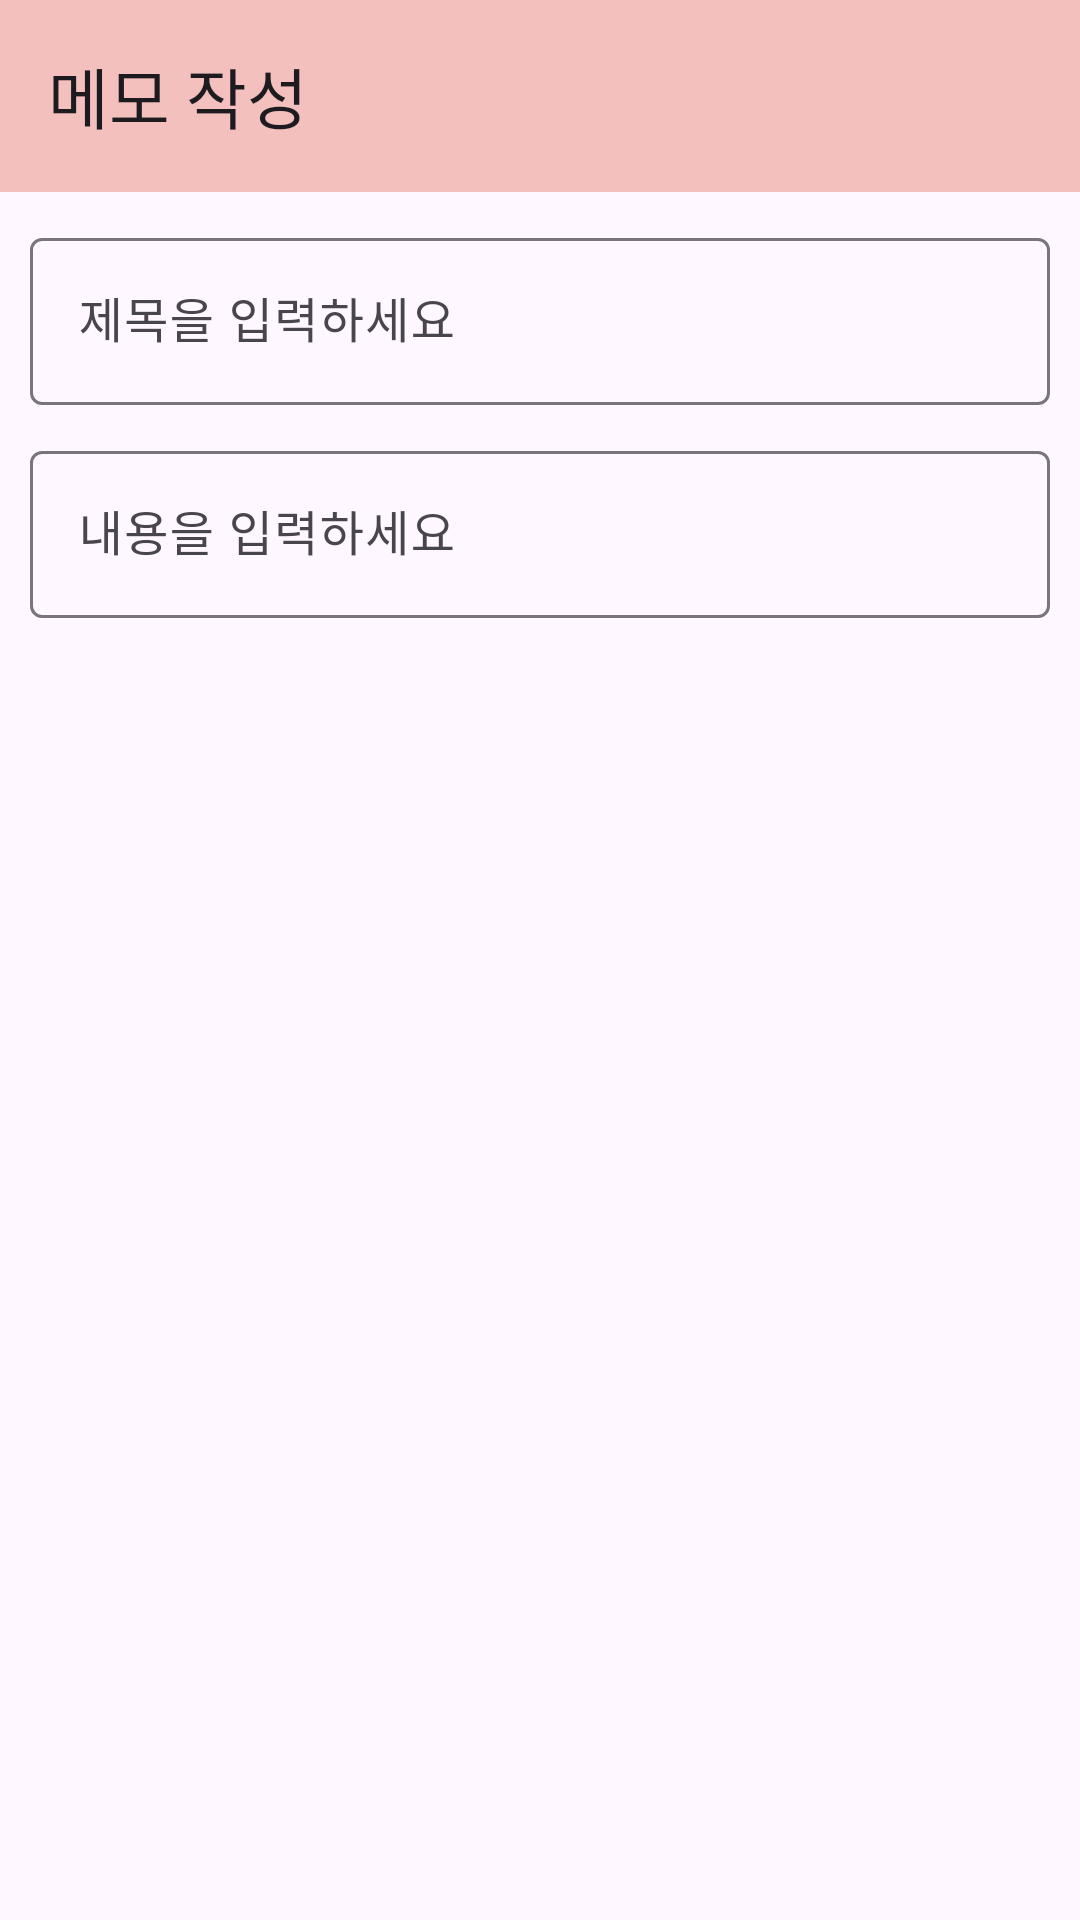

Reconstruct the res/layout file that produces this screen, plus the resources it refers to.
<!-- AndroidManifest.xml: application theme Theme.HW_MemoApplication -->
<!-- res/layout/activity_input.xml -->
<?xml version="1.0" encoding="utf-8"?>
<androidx.constraintlayout.widget.ConstraintLayout xmlns:android="http://schemas.android.com/apk/res/android"
    xmlns:app="http://schemas.android.com/apk/res-auto"
    xmlns:tools="http://schemas.android.com/tools"
    android:layout_width="match_parent"
    android:layout_height="match_parent"
    tools:context=".InputActivity">

    <com.google.android.material.appbar.MaterialToolbar
        android:id="@+id/input_toolbar"
        android:layout_width="match_parent"
        android:layout_height="wrap_content"
        android:background="?attr/colorPrimary"
        android:minHeight="?attr/actionBarSize"
        android:theme="?attr/actionBarTheme"
        app:layout_constraintEnd_toEndOf="parent"
        app:layout_constraintStart_toStartOf="parent"
        app:layout_constraintTop_toTopOf="parent"
        app:title="메모 작성" />

    <com.google.android.material.textfield.TextInputLayout
        android:id="@+id/input_title_edit_layout"
        android:layout_width="match_parent"
        android:layout_height="wrap_content"
        android:layout_margin="10dp"
        android:hint="제목을 입력하세요"
        app:endIconMode="clear_text"
        app:layout_constraintEnd_toEndOf="parent"
        app:layout_constraintStart_toStartOf="parent"
        app:layout_constraintTop_toBottomOf="@id/input_toolbar">

        <com.google.android.material.textfield.TextInputEditText
            android:id="@+id/input_title_edit"
            android:layout_width="match_parent"
            android:layout_height="wrap_content"
            android:inputType="text" />
    </com.google.android.material.textfield.TextInputLayout>

    <com.google.android.material.textfield.TextInputLayout
        android:layout_width="match_parent"
        android:layout_height="wrap_content"
        android:layout_margin="10dp"
        android:hint="내용을 입력하세요"
        app:endIconMode="clear_text"
        app:layout_constraintEnd_toEndOf="parent"
        app:layout_constraintStart_toStartOf="parent"
        app:layout_constraintTop_toBottomOf="@+id/input_title_edit_layout">

        <com.google.android.material.textfield.TextInputEditText
            android:id="@+id/input_content_edit"
            android:layout_width="match_parent"
            android:layout_height="wrap_content"
            android:inputType="textMultiLine"/>
    </com.google.android.material.textfield.TextInputLayout>

</androidx.constraintlayout.widget.ConstraintLayout>
<!-- resources referenced by this layout -->
<resources>
  <style name="Theme.HW_MemoApplication" parent="Base.Theme.HW_MemoApplication">
          <item name="colorPrimary">@color/main_pink</item>
      </style>
  <style name="Base.Theme.HW_MemoApplication" parent="Theme.Material3.DayNight.NoActionBar">
          
          
      </style>
  <color name="main_pink">#F3C0BD</color>
</resources>
